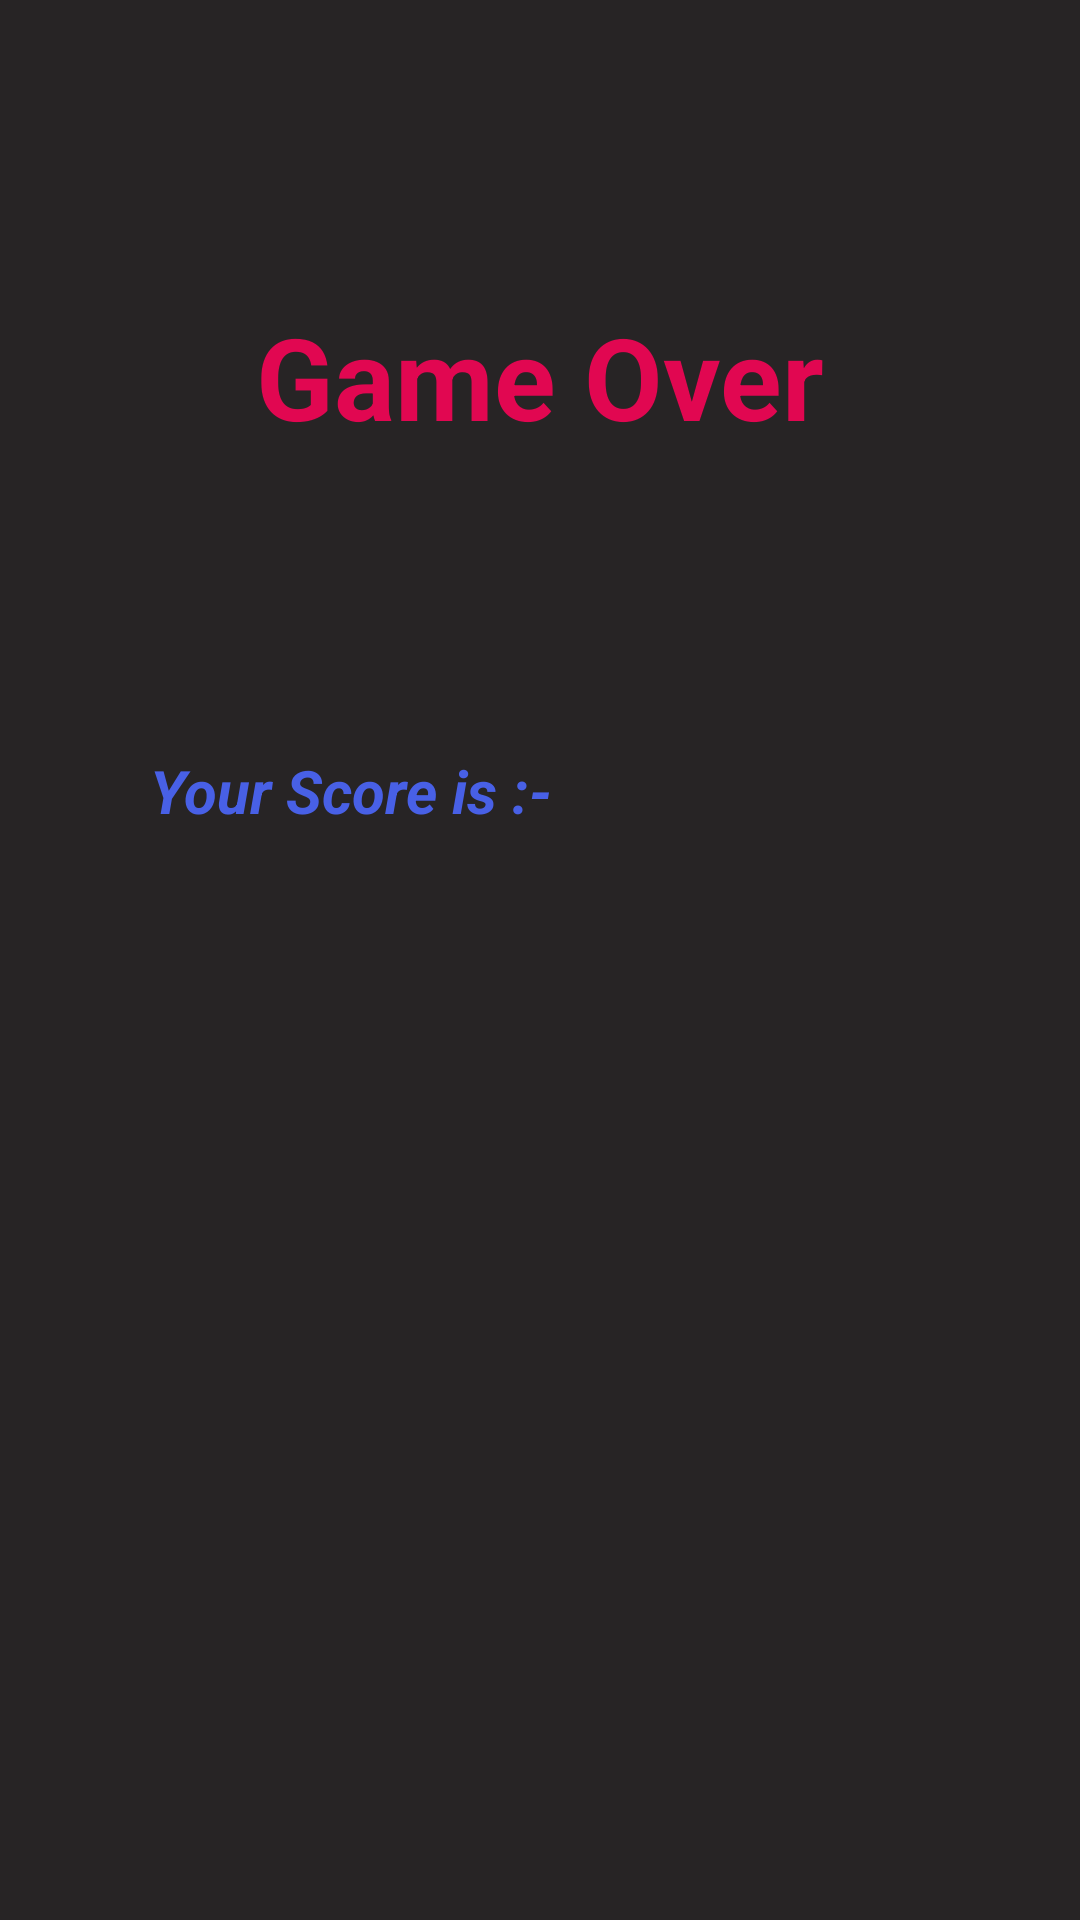

Reconstruct the res/layout file that produces this screen, plus the resources it refers to.
<!-- AndroidManifest.xml: application theme Theme.CW01 -->
<!-- res/layout/activity_game_over.xml -->
<?xml version="1.0" encoding="utf-8"?>
<RelativeLayout xmlns:android="http://schemas.android.com/apk/res/android"
    xmlns:app="http://schemas.android.com/apk/res-auto"
    xmlns:tools="http://schemas.android.com/tools"
    android:layout_width="match_parent"
    android:layout_height="match_parent"
    android:background="#272425"
    tools:context=".GameOver">

    <TextView
        android:id="@+id/txtGameOver"
        android:layout_width="250dp"
        android:layout_height="50dp"
        android:text="@string/game_over"
        android:textSize="38sp"
        android:textStyle="bold"
        android:textAlignment="center"
        android:layout_centerHorizontal="true"
        android:textColor="#E10751"
        android:layout_marginTop="100dp" />

    <TextView
        android:id="@+id/txtScoreIs"
        android:layout_width="wrap_content"
        android:layout_height="wrap_content"
        android:layout_below="@+id/txtGameOver"
        android:text="@string/your_score_is"
        android:textStyle="bold|italic"
        android:textSize="20sp"
        android:layout_marginTop="100dp"
        android:textColor="#4860E6"
        android:layout_marginStart="50dp"/>

    <TextView
        android:id="@+id/txtScore"
        android:layout_width="300dp"
        android:layout_height="75dp"
        android:layout_below="@+id/txtScoreIs"
        android:layout_centerHorizontal="true"
        android:layout_marginTop="10dp"
        android:text=""
        android:textAlignment="center"
        android:textColor="#13CD1B"
        android:textSize="35sp"
        android:textStyle="bold" />

    <TextView
        android:id="@+id/txtInCorrectScore"
        android:layout_width="300dp"
        android:layout_height="50dp"
        android:layout_below="@+id/txtScore"
        android:layout_centerHorizontal="true"
        android:layout_marginTop="20dp"
        android:text=""
        android:textAlignment="center"
        android:textColor="#EA7BA1"
        android:textSize="20sp"
        android:textStyle="bold|italic" />

</RelativeLayout>
<!-- resources referenced by this layout -->
<resources>
  <string name="game_over">Game Over</string>
  <string name="your_score_is">Your Score is :-</string>
  <style name="Theme.CW01" parent="Theme.MaterialComponents.DayNight.DarkActionBar">
          
          <item name="colorPrimary">@color/purple_500</item>
          <item name="colorPrimaryVariant">@color/purple_700</item>
          <item name="colorOnPrimary">@color/white</item>
          
          <item name="colorSecondary">@color/teal_200</item>
          <item name="colorSecondaryVariant">@color/teal_700</item>
          <item name="colorOnSecondary">@color/black</item>
          
          <item name="android:statusBarColor" tools:targetApi="l">?attr/colorPrimaryVariant</item>
          
      </style>
  <!-- not gathered from this repository: default colours our renderer supplied (Android Studio template values) -->
  <color name="purple_500">#FF6200EE</color>
  <color name="purple_700">#FF3700B3</color>
  <color name="teal_200">#FF03DAC5</color>
  <color name="teal_700">#FF018786</color>
  <color name="black">#FF000000</color>
  <color name="white">#FFFFFFFF</color>
</resources>
